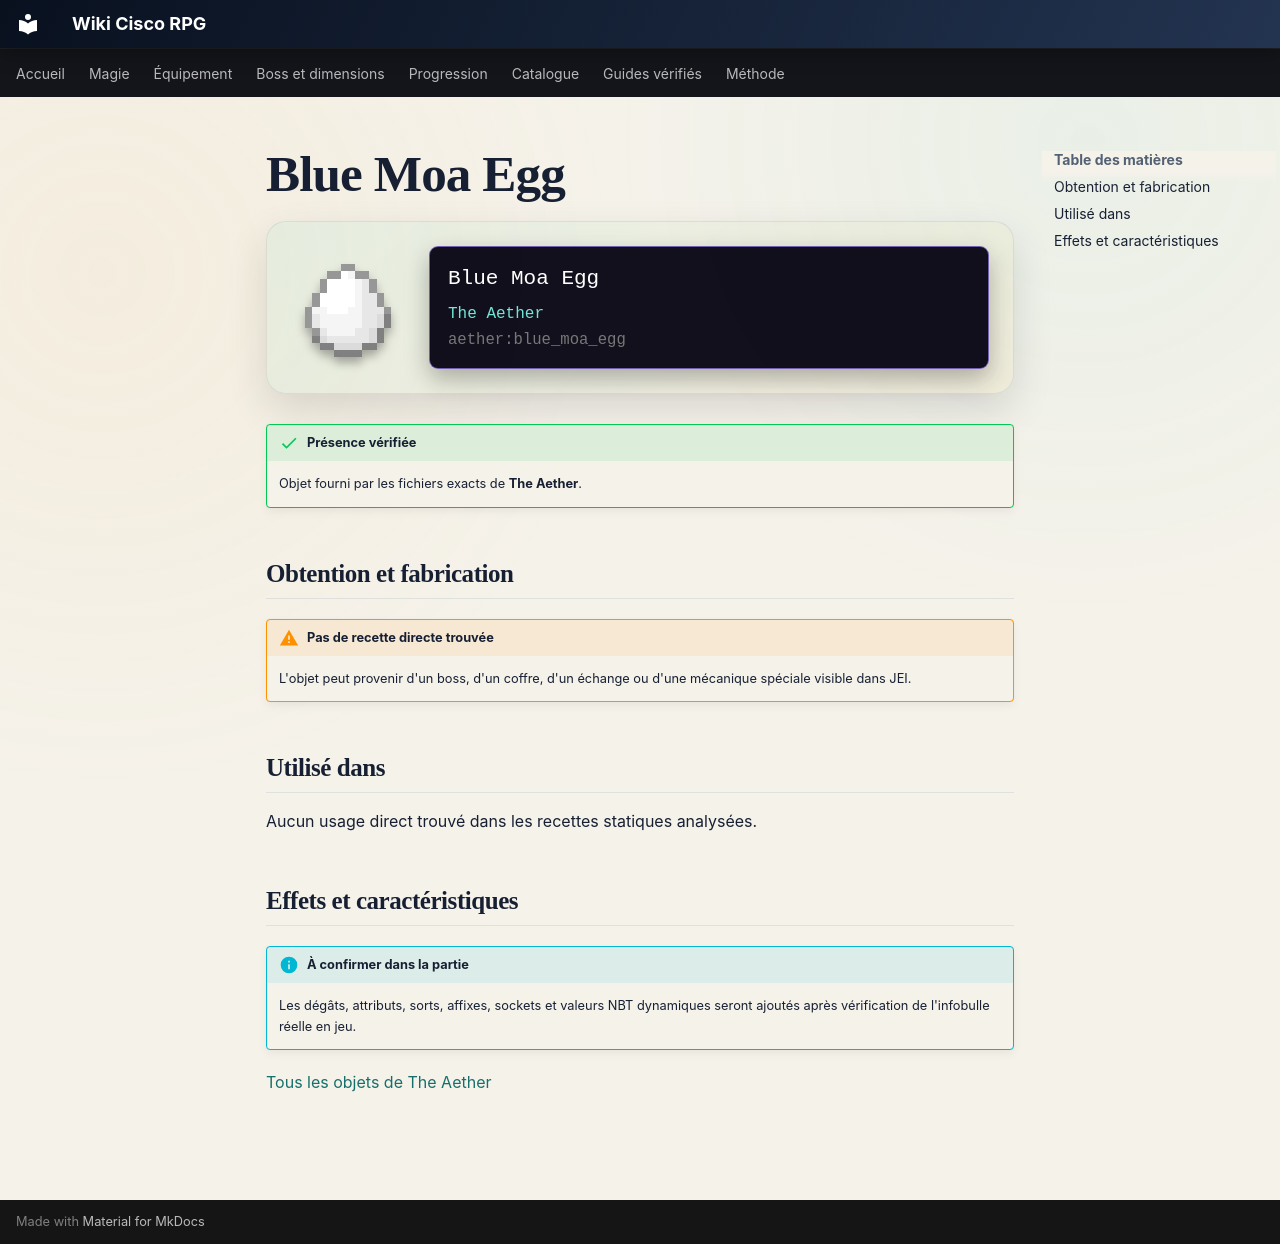

repository: Kloups-Dev/wiki-cisco-rpg · page: catalogue/objets/aether/blue_moa_egg/index.html · generator: mkdocs

# Blue Moa Egg

<div class="mc-item-showcase">
<img class="mc-item-icon" src="../../../../assets/generated/items/aether/blue_moa_egg.png" alt="Blue Moa Egg">
<div class="mc-tooltip-card">
<div class="mc-tooltip-card__name">Blue Moa Egg</div>
<div class="mc-tooltip-card__mod">The Aether</div>
<div class="mc-tooltip-card__id">aether:blue_moa_egg</div>
</div>
</div>

!!! success "Présence vérifiée"
    Objet fourni par les fichiers exacts de **The Aether**.

## Obtention et fabrication

!!! warning "Pas de recette directe trouvée"
    L'objet peut provenir d'un boss, d'un coffre, d'un échange ou d'une mécanique spéciale visible dans JEI.

## Utilisé dans

Aucun usage direct trouvé dans les recettes statiques analysées.

## Effets et caractéristiques

!!! info "À confirmer dans la partie"
    Les dégâts, attributs, sorts, affixes, sockets et valeurs NBT dynamiques seront ajoutés après vérification de l'infobulle réelle en jeu.

[Tous les objets de The Aether](../../../contenu/aether.md)
